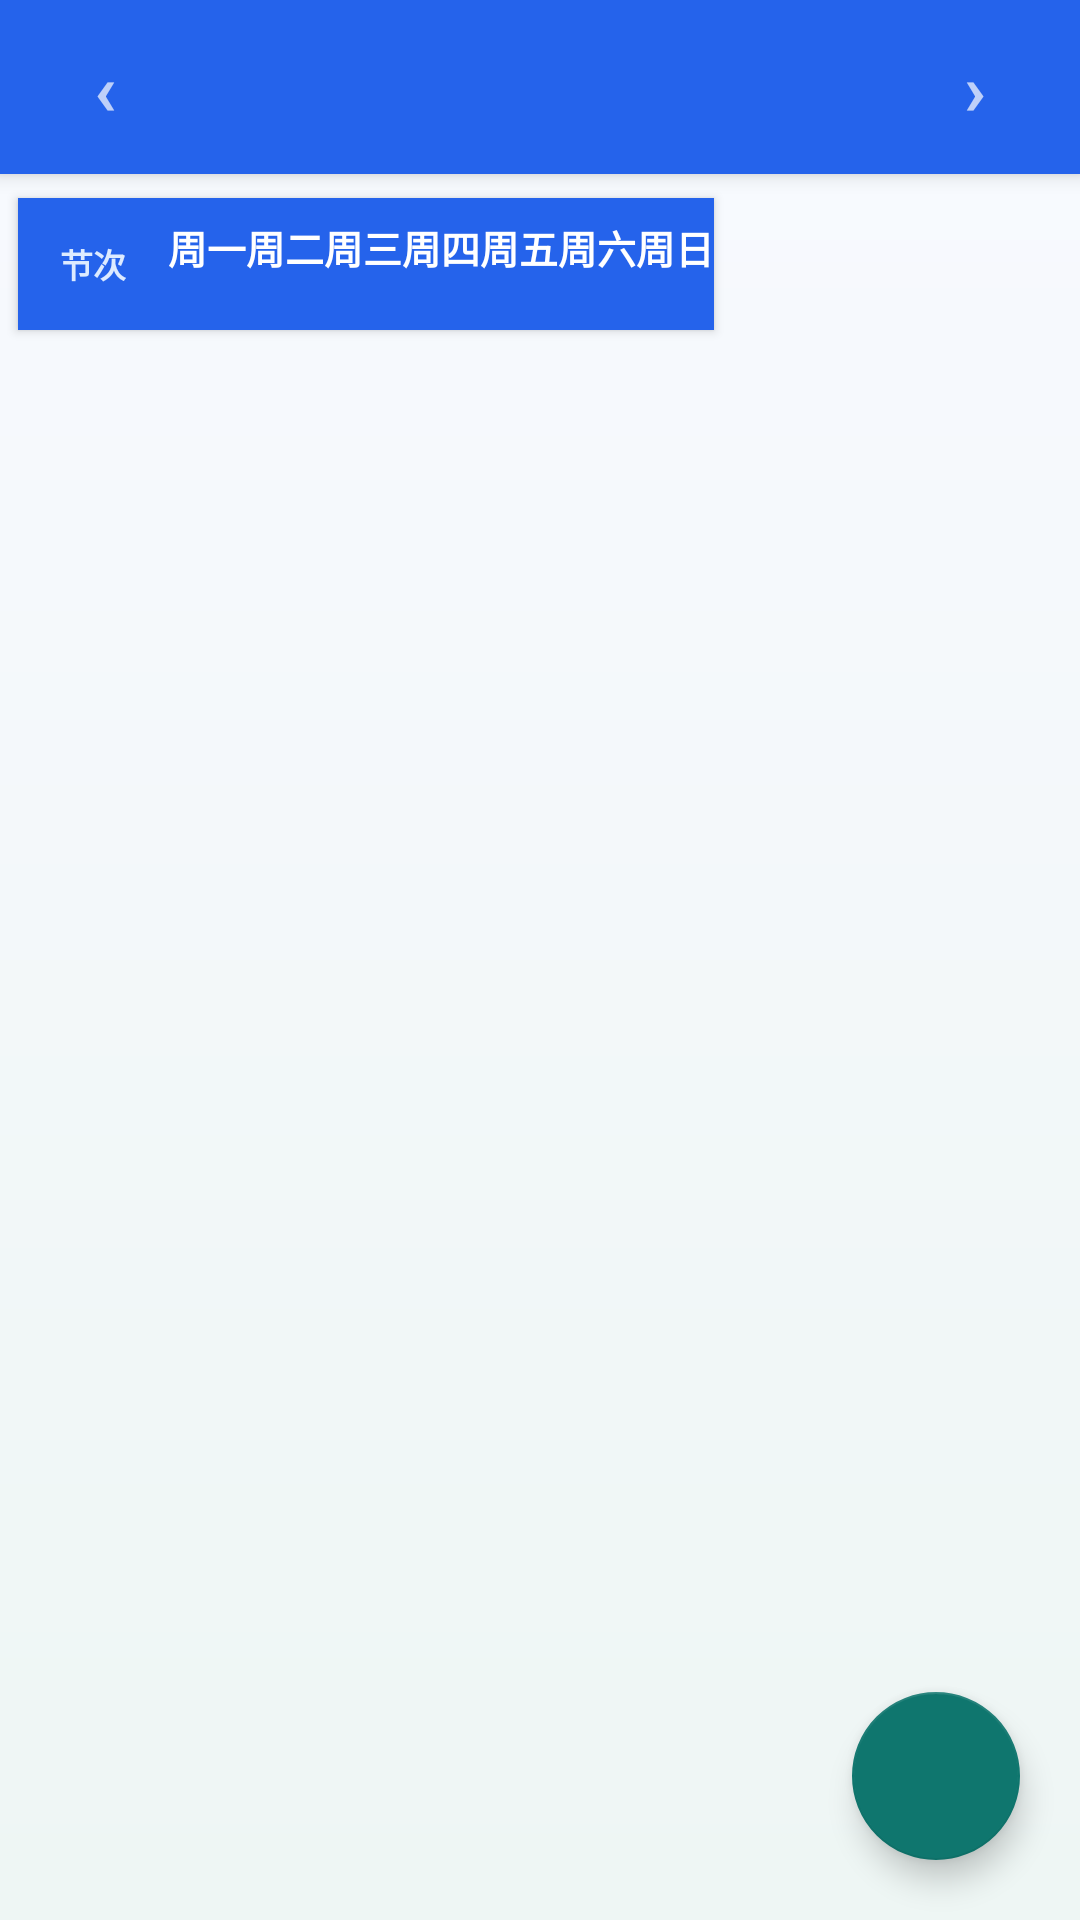

This screen was rendered from an Android layout file. Write that file and the resources it references.
<!-- AndroidManifest.xml: application theme Theme.Timetable -->
<!-- res/layout/fragment_timetable.xml -->
<?xml version="1.0" encoding="utf-8"?>
<FrameLayout xmlns:android="http://schemas.android.com/apk/res/android"
    xmlns:app="http://schemas.android.com/apk/res-auto"
    android:layout_width="match_parent"
    android:layout_height="match_parent"
    android:background="@drawable/bg_app">

    <LinearLayout
        android:id="@+id/timetable_container"
        android:layout_width="match_parent"
        android:layout_height="match_parent"
        android:background="@drawable/bg_app"
        android:clipChildren="false"
        android:clipToPadding="false"
        android:orientation="vertical">

        <LinearLayout
            android:id="@+id/week_nav_bar"
            android:layout_width="match_parent"
            android:layout_height="wrap_content"
            android:background="?attr/colorPrimary"
            android:elevation="4dp"
            android:gravity="center"
            android:orientation="horizontal"
            android:paddingHorizontal="18dp"
            android:paddingTop="12dp"
            android:paddingBottom="12dp">

            <TextView
                android:layout_width="34dp"
                android:layout_height="34dp"
                android:gravity="center"
                android:text="‹"
                android:textColor="#B3FFFFFF"
                android:textSize="24sp"
                android:textStyle="bold" />

            <TextView
                android:id="@+id/tv_week_info"
                android:layout_width="0dp"
                android:layout_height="wrap_content"
                android:layout_weight="1"
                android:gravity="center"
                android:textColor="@android:color/white"
                android:textSize="@dimen/timetable_nav_text_size"
                android:textStyle="bold" />

            <TextView
                android:layout_width="34dp"
                android:layout_height="34dp"
                android:gravity="center"
                android:text="›"
                android:textColor="#B3FFFFFF"
                android:textSize="24sp"
                android:textStyle="bold" />
        </LinearLayout>

        <HorizontalScrollView
            android:id="@+id/hsv_timetable"
            android:layout_width="match_parent"
            android:layout_height="0dp"
            android:layout_weight="1"
            android:clipChildren="false"
            android:clipToPadding="false"
            android:fillViewport="true"
            android:overScrollMode="never"
            android:paddingHorizontal="6dp"
            android:paddingTop="8dp"
            android:scrollbars="none">

            <LinearLayout
                android:layout_width="wrap_content"
                android:layout_height="match_parent"
                android:clipChildren="false"
                android:clipToPadding="false"
                android:orientation="vertical">

                <LinearLayout
                    android:id="@+id/header_row"
                    android:layout_width="wrap_content"
                    android:layout_height="@dimen/timetable_header_height"
                    android:background="?attr/colorPrimary"
                    android:elevation="2dp"
                    android:orientation="horizontal">

                    <TextView
                        android:layout_width="@dimen/timetable_period_label_width"
                        android:layout_height="match_parent"
                        android:gravity="center"
                        android:text="节次"
                        android:textColor="#DDEBFF"
                        android:textSize="@dimen/timetable_period_text_size"
                        android:textStyle="bold" />

                    <LinearLayout style="@style/TimetableHeaderCell">
                        <TextView style="@style/TimetableHeaderDay" android:text="周一" />
                        <TextView style="@style/TimetableHeaderDate" />
                    </LinearLayout>
                    <LinearLayout style="@style/TimetableHeaderCell">
                        <TextView style="@style/TimetableHeaderDay" android:text="周二" />
                        <TextView style="@style/TimetableHeaderDate" />
                    </LinearLayout>
                    <LinearLayout style="@style/TimetableHeaderCell">
                        <TextView style="@style/TimetableHeaderDay" android:text="周三" />
                        <TextView style="@style/TimetableHeaderDate" />
                    </LinearLayout>
                    <LinearLayout style="@style/TimetableHeaderCell">
                        <TextView style="@style/TimetableHeaderDay" android:text="周四" />
                        <TextView style="@style/TimetableHeaderDate" />
                    </LinearLayout>
                    <LinearLayout style="@style/TimetableHeaderCell">
                        <TextView style="@style/TimetableHeaderDay" android:text="周五" />
                        <TextView style="@style/TimetableHeaderDate" />
                    </LinearLayout>
                    <LinearLayout style="@style/TimetableHeaderCell">
                        <TextView style="@style/TimetableHeaderDay" android:text="周六" />
                        <TextView style="@style/TimetableHeaderDate" />
                    </LinearLayout>
                    <LinearLayout style="@style/TimetableHeaderCell">
                        <TextView style="@style/TimetableHeaderDay" android:text="周日" />
                        <TextView style="@style/TimetableHeaderDate" />
                    </LinearLayout>
                </LinearLayout>

                <androidx.recyclerview.widget.RecyclerView
                    android:id="@+id/rv_timetable"
                    android:layout_width="wrap_content"
                    android:layout_height="match_parent"
                    android:clipChildren="false"
                    android:clipToPadding="false"
                    android:nestedScrollingEnabled="false"
                    android:overScrollMode="never" />
            </LinearLayout>
        </HorizontalScrollView>

        <TextView
            android:id="@+id/tv_empty"
            android:layout_width="match_parent"
            android:layout_height="0dp"
            android:layout_weight="1"
            android:gravity="center"
            android:padding="24dp"
            android:text="@string/empty_timetable"
            android:textColor="@color/text_secondary"
            android:textSize="16sp"
            android:visibility="gone" />
    </LinearLayout>

    <com.google.android.material.floatingactionbutton.FloatingActionButton
        android:id="@+id/fab_add_course"
        android:layout_width="wrap_content"
        android:layout_height="wrap_content"
        android:layout_gravity="bottom|end"
        android:layout_marginEnd="@dimen/fab_margin"
        android:layout_marginBottom="@dimen/fab_margin"
        android:contentDescription="@string/add_course"
        android:src="@drawable/ic_add"
        app:backgroundTint="@color/accent"
        app:fabSize="normal"
        app:maxImageSize="24dp"
        app:tint="@android:color/white" />
</FrameLayout>
<!-- resources referenced by this layout -->
<resources>
  <color name="accent">#0F766E</color>
  <color name="text_secondary">#64748B</color>
  <dimen name="fab_margin">20dp</dimen>
  <dimen name="timetable_header_height">44dp</dimen>
  <dimen name="timetable_nav_text_size">16sp</dimen>
  <dimen name="timetable_period_label_width">50dp</dimen>
  <dimen name="timetable_period_text_size">11sp</dimen>
  <!-- drawable bg_app (drawable) -->
  <?xml version="1.0" encoding="utf-8"?>
  <shape xmlns:android="http://schemas.android.com/apk/res/android">
      <gradient
          android:angle="270"
          android:startColor="#F8FAFF"
          android:endColor="#EEF6F4" />
  </shape>
  <string name="add_course">添加课程</string>
  <string name="empty_timetable">本周暂无课程</string>
  <style name="TimetableHeaderCell">
          <item name="android:layout_width">wrap_content</item>
          <item name="android:layout_height">match_parent</item>
          <item name="android:gravity">center</item>
          <item name="android:orientation">vertical</item>
          <item name="android:paddingTop">4dp</item>
          <item name="android:paddingBottom">3dp</item>
      </style>
  <style name="TimetableHeaderDate">
          <item name="android:layout_width">match_parent</item>
          <item name="android:layout_height">wrap_content</item>
          <item name="android:gravity">center</item>
          <item name="android:textColor">#DDEBFF</item>
          <item name="android:textSize">@dimen/timetable_header_date_text_size</item>
      </style>
  <style name="TimetableHeaderDay">
          <item name="android:layout_width">match_parent</item>
          <item name="android:layout_height">0dp</item>
          <item name="android:layout_weight">1</item>
          <item name="android:gravity">center</item>
          <item name="android:textColor">@android:color/white</item>
          <item name="android:textSize">@dimen/timetable_header_text_size</item>
          <item name="android:textStyle">bold</item>
      </style>
  <dimen name="timetable_header_date_text_size">9sp</dimen>
  <dimen name="timetable_header_text_size">13sp</dimen>
  <color name="blue_primary">#2563EB</color>
  <color name="blue_primary_dark">#1D4ED8</color>
  <color name="white">#FFFFFFFF</color>
  <color name="background_light">#F6F8FC</color>
  <color name="surface_light">#FFFFFFFF</color>
  <color name="text_primary">#111827</color>
  <style name="Widget.Timetable.Button" parent="Widget.MaterialComponents.Button">
          <item name="cornerRadius">10dp</item>
          <item name="android:textAllCaps">false</item>
      </style>
  <style name="Widget.Timetable.Card" parent="Widget.MaterialComponents.CardView">
          <item name="cardCornerRadius">14dp</item>
          <item name="cardElevation">1dp</item>
          <item name="strokeColor">@color/outline_light</item>
          <item name="strokeWidth">1dp</item>
      </style>
  <style name="Widget.Timetable.BottomNavigation" parent="Widget.MaterialComponents.BottomNavigationView">
          <item name="itemIconTint">@color/blue_primary</item>
          <item name="itemTextColor">@color/blue_primary</item>
          <item name="itemRippleColor">@color/blue_primary_light</item>
      </style>
  <color name="outline_light">#E2E8F0</color>
  <color name="blue_primary_light">#DBEAFE</color>
</resources>
